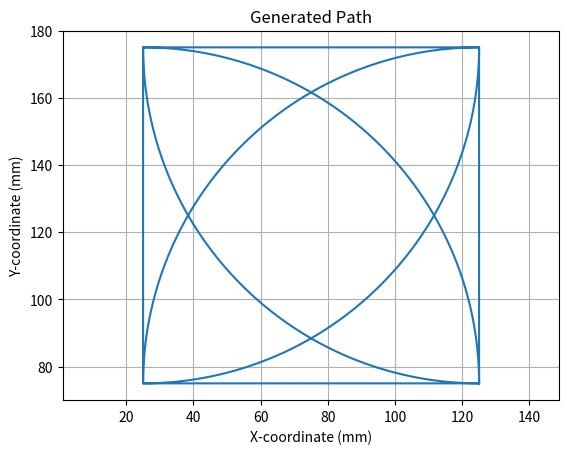

Generate this figure with matplotlib:
import numpy as np
import matplotlib.pyplot as plt
from matplotlib.animation import FuncAnimation

l0 = 150.0  # モーター間の距離 (mm)
l1 = 90.0   # 第一リンクの長さ (mm)
l2 = 140.0  # 第二リンクの長さ (mm)

# 定数
square_size = 100.0  # 正方形や三角形のサイズ (mm)

# キーポイントの定義
x_center = l0 / 2.0  # 中心のx座標
y_center = 125       # 中心のy座標

# 左端と右端のx座標
x_left = x_center - square_size / 2.0
x_right = x_center + square_size / 2.0

# 下端と上端のy座標
y_bottom = y_center - square_size / 2.0
y_top = y_center + square_size / 2.0

# 各点の座標を定義
RB = (x_right, y_bottom)  # 右下
LB = (x_left, y_bottom)   # 左下
RT = (x_right, y_top)     # 右上
LT = (x_left, y_top)      # 左上

# パスの点数
num_points_line = 50      # 各直線の点数
num_points_arc = int((np.pi / 2.0) * num_points_line)  # 円弧の点数

# 1. RB -> RT まで直線
x_line1 = np.full(num_points_line, x_right)
y_line1 = np.linspace(y_bottom, y_top, num_points_line)

# 2. RT -> LB まで、RBを中心とした半径がsquare_sizeの円弧
theta2 = np.linspace(np.pi/2, np.pi, num_points_arc)
x_line2 = x_right + square_size * np.cos(theta2)
y_line2 = y_bottom + square_size * np.sin(theta2)

# 3. LB -> RB まで直線
x_line3 = np.linspace(x_left, x_right, num_points_line)
y_line3 = np.full(num_points_line, y_bottom)

# 4. RB -> LT まで、LBを中心とした半径がsquare_sizeの円弧
theta4 = np.linspace(0, np.pi/2, num_points_arc)
x_line4 = x_left + square_size * np.cos(theta4)
y_line4 = y_bottom + square_size * np.sin(theta4)

# 5. LT -> LB まで直線
x_line5 = np.full(num_points_line, x_left)
y_line5 = np.linspace(y_top, y_bottom, num_points_line)

# 6. LB -> RT まで、LTを中心とした半径がsquare_sizeの円弧
theta6 = np.linspace(-np.pi/2, 0, num_points_arc)
x_line6 = x_left + square_size * np.cos(theta6)
y_line6 = y_top + square_size * np.sin(theta6)

# 7. RT -> LT まで直線
x_line7 = np.linspace(x_right, x_left, num_points_line)
y_line7 = np.full(num_points_line, y_top)

# 8. LT -> RB まで、RTを中心とした半径がsquare_sizeの円弧
theta8 = np.linspace(np.pi, 3*np.pi/2, num_points_arc)
x_line8 = x_right + square_size * np.cos(theta8)
y_line8 = y_top + square_size * np.sin(theta8)

# パスを連結して一筆書きのパスを生成
x_targets = np.concatenate([
	x_line1, x_line2, x_line3, x_line4,
	x_line5, x_line6, x_line7, x_line8
])
y_targets = np.concatenate([
	y_line1, y_line2, y_line3, y_line4,
	y_line5, y_line6, y_line7, y_line8
])

print("length of x_targets: ", len(x_targets))
print("length of y_targets: ", len(y_targets))

# xとyを結合して一つの配列にする
coordinates = np.column_stack((x_targets, y_targets))

# CSVファイルに保存（ヘッダーなし、カンマ区切り）
np.savetxt('arc_square.csv', coordinates, delimiter=',')

# 経路をプロットして確認（オプション）
plt.plot(x_targets, y_targets)
plt.axis('equal')
plt.title('Generated Path')
plt.xlabel('X-coordinate (mm)')
plt.ylabel('Y-coordinate (mm)')
plt.grid(True)
plt.show()
